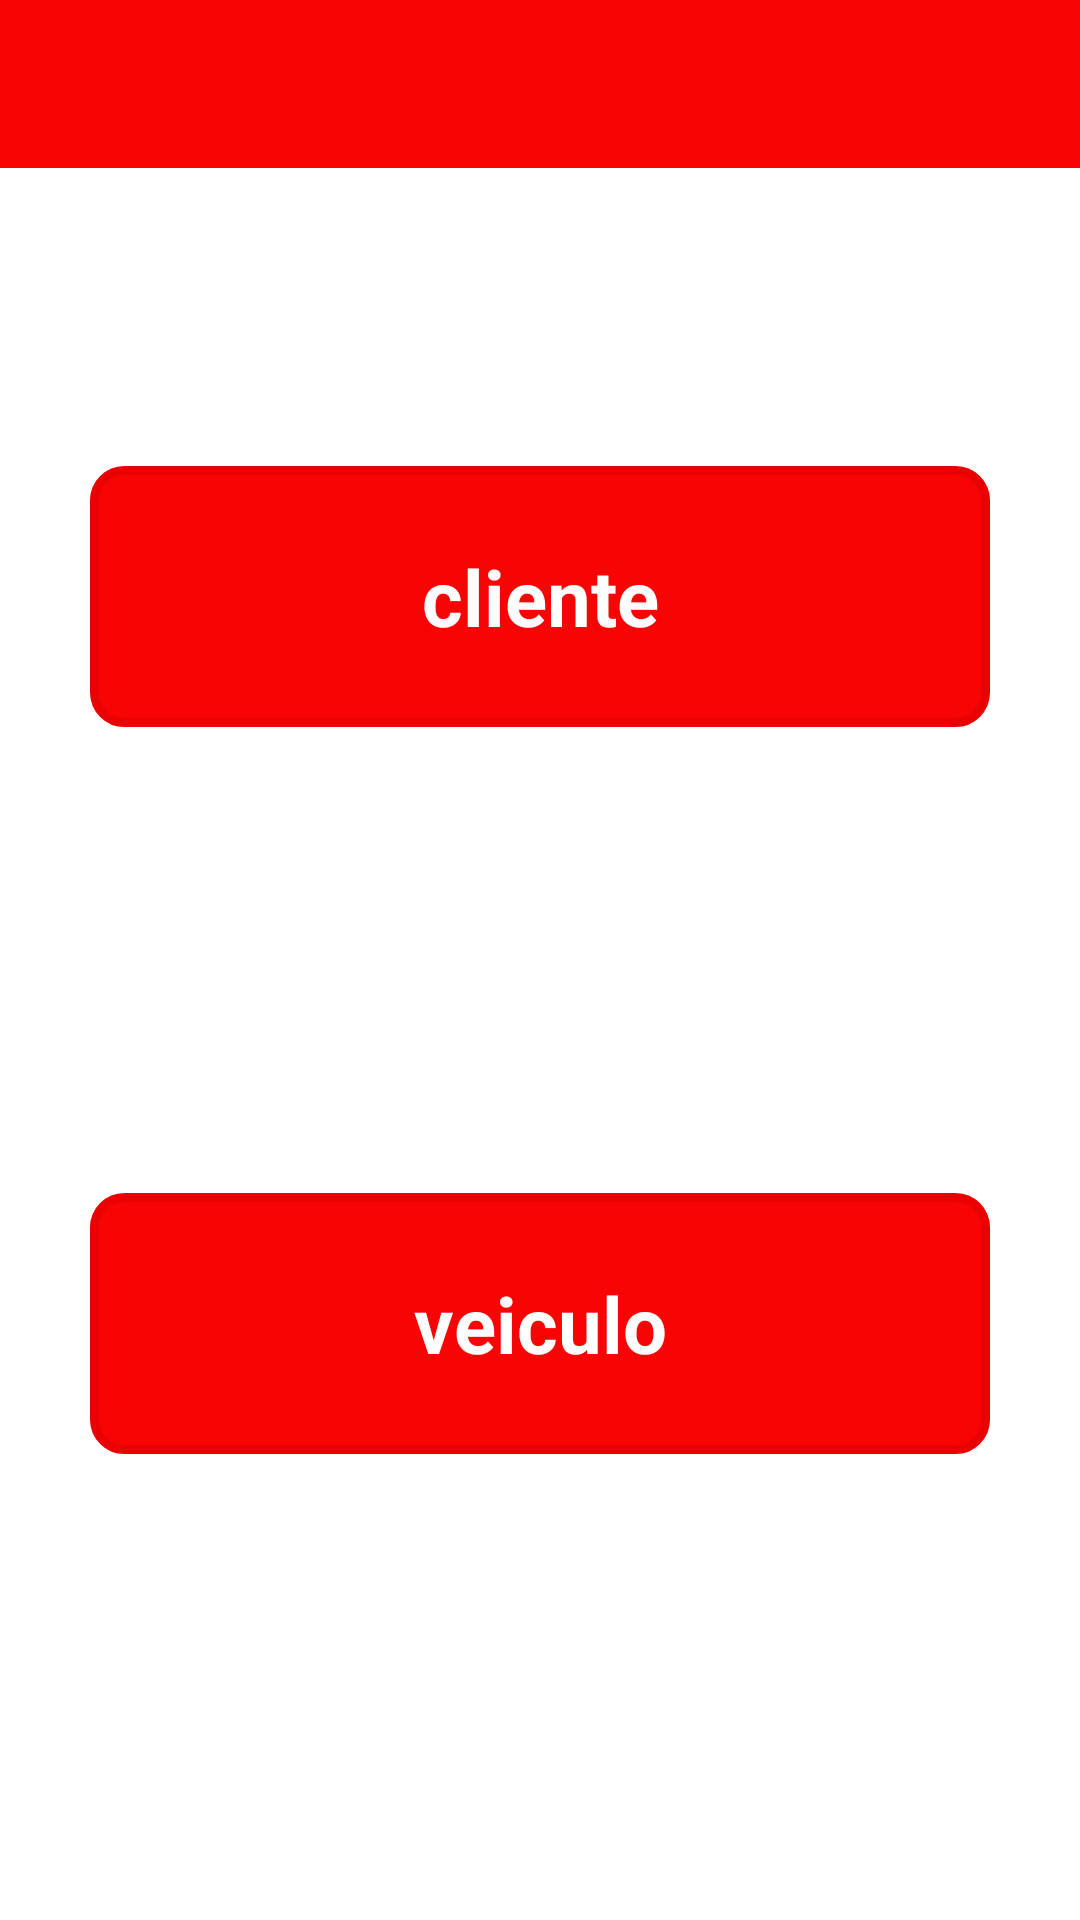

Reconstruct the res/layout file that produces this screen, plus the resources it refers to.
<!-- AndroidManifest.xml: activity theme customToolbar -->
<!-- res/layout/activity_query.xml -->
<?xml version="1.0" encoding="utf-8"?>
<androidx.constraintlayout.widget.ConstraintLayout xmlns:android="http://schemas.android.com/apk/res/android"
    xmlns:app="http://schemas.android.com/apk/res-auto"
    xmlns:tools="http://schemas.android.com/tools"
    android:layout_width="match_parent"
    android:layout_height="match_parent"
    tools:context=".presentation.feature.initial.query.QueryActivity">

    <include layout="@layout/toolbar" />

    <include
        android:id="@+id/content_client"
        layout="@layout/view_client_button"
        android:layout_width="match_parent"
        android:layout_height="wrap_content"
        android:layout_marginHorizontal="30dp"
        app:layout_constraintBottom_toTopOf="@id/content_vehicle"
        app:layout_constraintEnd_toEndOf="parent"
        app:layout_constraintStart_toStartOf="parent"
        app:layout_constraintTop_toTopOf="parent" />

    <include
        android:id="@+id/content_vehicle"
        layout="@layout/view_vehicle_button"
        android:layout_width="match_parent"
        android:layout_height="wrap_content"
        android:layout_marginHorizontal="30dp"
        app:layout_constraintBottom_toBottomOf="parent"
        app:layout_constraintEnd_toEndOf="parent"
        app:layout_constraintStart_toStartOf="parent"
        app:layout_constraintTop_toBottomOf="@id/content_client" />

</androidx.constraintlayout.widget.ConstraintLayout>
<!-- res/layout/toolbar.xml (included above) -->
<?xml version="1.0" encoding="utf-8"?>
<androidx.appcompat.widget.Toolbar xmlns:android="http://schemas.android.com/apk/res/android"
    xmlns:app="http://schemas.android.com/apk/res-auto"
    android:id="@+id/toolbar"
    android:layout_width="match_parent"
    android:layout_height="wrap_content"
    android:background="?attr/colorPrimary"
    app:navigationIcon="@drawable/ic_baseline_arrow_back_24"
    app:titleTextColor="@color/white">

</androidx.appcompat.widget.Toolbar>
<!-- res/layout/view_client_button.xml (included above) -->
<?xml version="1.0" encoding="utf-8"?>
<androidx.constraintlayout.widget.ConstraintLayout xmlns:android="http://schemas.android.com/apk/res/android"
    xmlns:app="http://schemas.android.com/apk/res-auto"
    android:layout_width="match_parent"
    android:layout_height="match_parent"
    android:background="@drawable/layout_buttom"
    android:foreground="?android:attr/selectableItemBackground"
    android:padding="26dp">

    <androidx.appcompat.widget.AppCompatTextView
        android:id="@+id/tv_client_title"
        android:layout_width="wrap_content"
        android:layout_height="wrap_content"
        android:text="@string/cliente"
        android:textColor="@color/white"
        android:textSize="26sp"
        android:textStyle="bold"
        app:layout_constraintBottom_toBottomOf="parent"
        app:layout_constraintEnd_toEndOf="parent"
        app:layout_constraintStart_toStartOf="parent"
        app:layout_constraintTop_toTopOf="parent" />

</androidx.constraintlayout.widget.ConstraintLayout>
<!-- res/layout/view_vehicle_button.xml (included above) -->
<?xml version="1.0" encoding="utf-8"?>
<androidx.constraintlayout.widget.ConstraintLayout xmlns:android="http://schemas.android.com/apk/res/android"
    xmlns:app="http://schemas.android.com/apk/res-auto"
    android:layout_width="match_parent"
    android:layout_height="match_parent"
    android:background="@drawable/layout_buttom"
    android:foreground="?android:attr/selectableItemBackground"
    android:padding="26dp">

    <androidx.appcompat.widget.AppCompatTextView
        android:id="@+id/tv_vehicle_title"
        android:layout_width="wrap_content"
        android:layout_height="wrap_content"
        android:text="@string/veiculo"
        android:textColor="@color/white"
        android:textSize="26sp"
        android:textStyle="bold"
        app:layout_constraintBottom_toBottomOf="parent"
        app:layout_constraintEnd_toEndOf="parent"
        app:layout_constraintStart_toStartOf="parent"
        app:layout_constraintTop_toTopOf="parent" />

</androidx.constraintlayout.widget.ConstraintLayout>
<!-- resources referenced by this layout -->
<resources>
  <color name="white">#FFFFFFFF</color>
  <!-- drawable layout_buttom (drawable) -->
  <?xml version="1.0" encoding="UTF-8"?>
  <shape xmlns:android="http://schemas.android.com/apk/res/android">
      <solid android:color="#F80404"/>
      <stroke android:width="3dp" android:color="#EA0202" />
      <corners android:radius="10dp"/>
      <padding android:left="0dp" android:top="0dp" android:right="0dp" android:bottom="0dp" />
  </shape>
  <string name="cliente">cliente</string>
  <string name="veiculo">veiculo</string>
  <style name="customToolbar" parent="Theme.MaterialComponents.DayNight.NoActionBar">
          
          <item name="colorPrimary">#F80404</item>
          <item name="colorPrimaryVariant">#F80404</item>
          <item name="colorOnPrimary">@color/white</item>
          
          <item name="colorSecondary">@color/teal_200</item>
          <item name="colorSecondaryVariant">@color/teal_700</item>
          <item name="colorOnSecondary">@color/black</item>
          
          <item name="android:statusBarColor" tools:targetApi="l">?attr/colorPrimaryVariant</item>
          
      </style>
  <color name="teal_200">#FF03DAC5</color>
  <color name="teal_700">#FF018786</color>
  <color name="black">#FF000000</color>
</resources>
